The GitHub repository Bloggera/Parthenium_Weed_Detection contains a labelled image folder "cleaned_data" with 2 categories: negative - no parthenium, parthenium weed. Examples follow, each with its label.

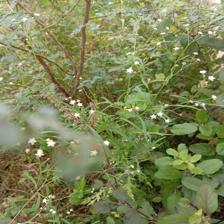
Label: parthenium weed

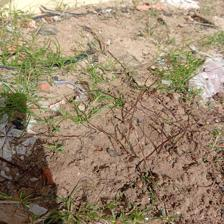
Label: negative - no parthenium

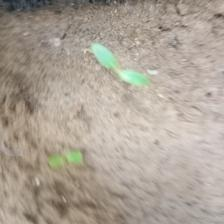
Label: negative - no parthenium

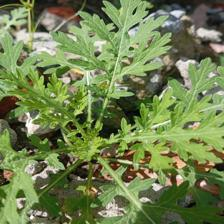
Label: parthenium weed

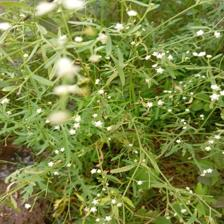
Label: parthenium weed

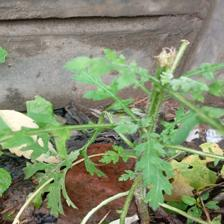
Label: parthenium weed
